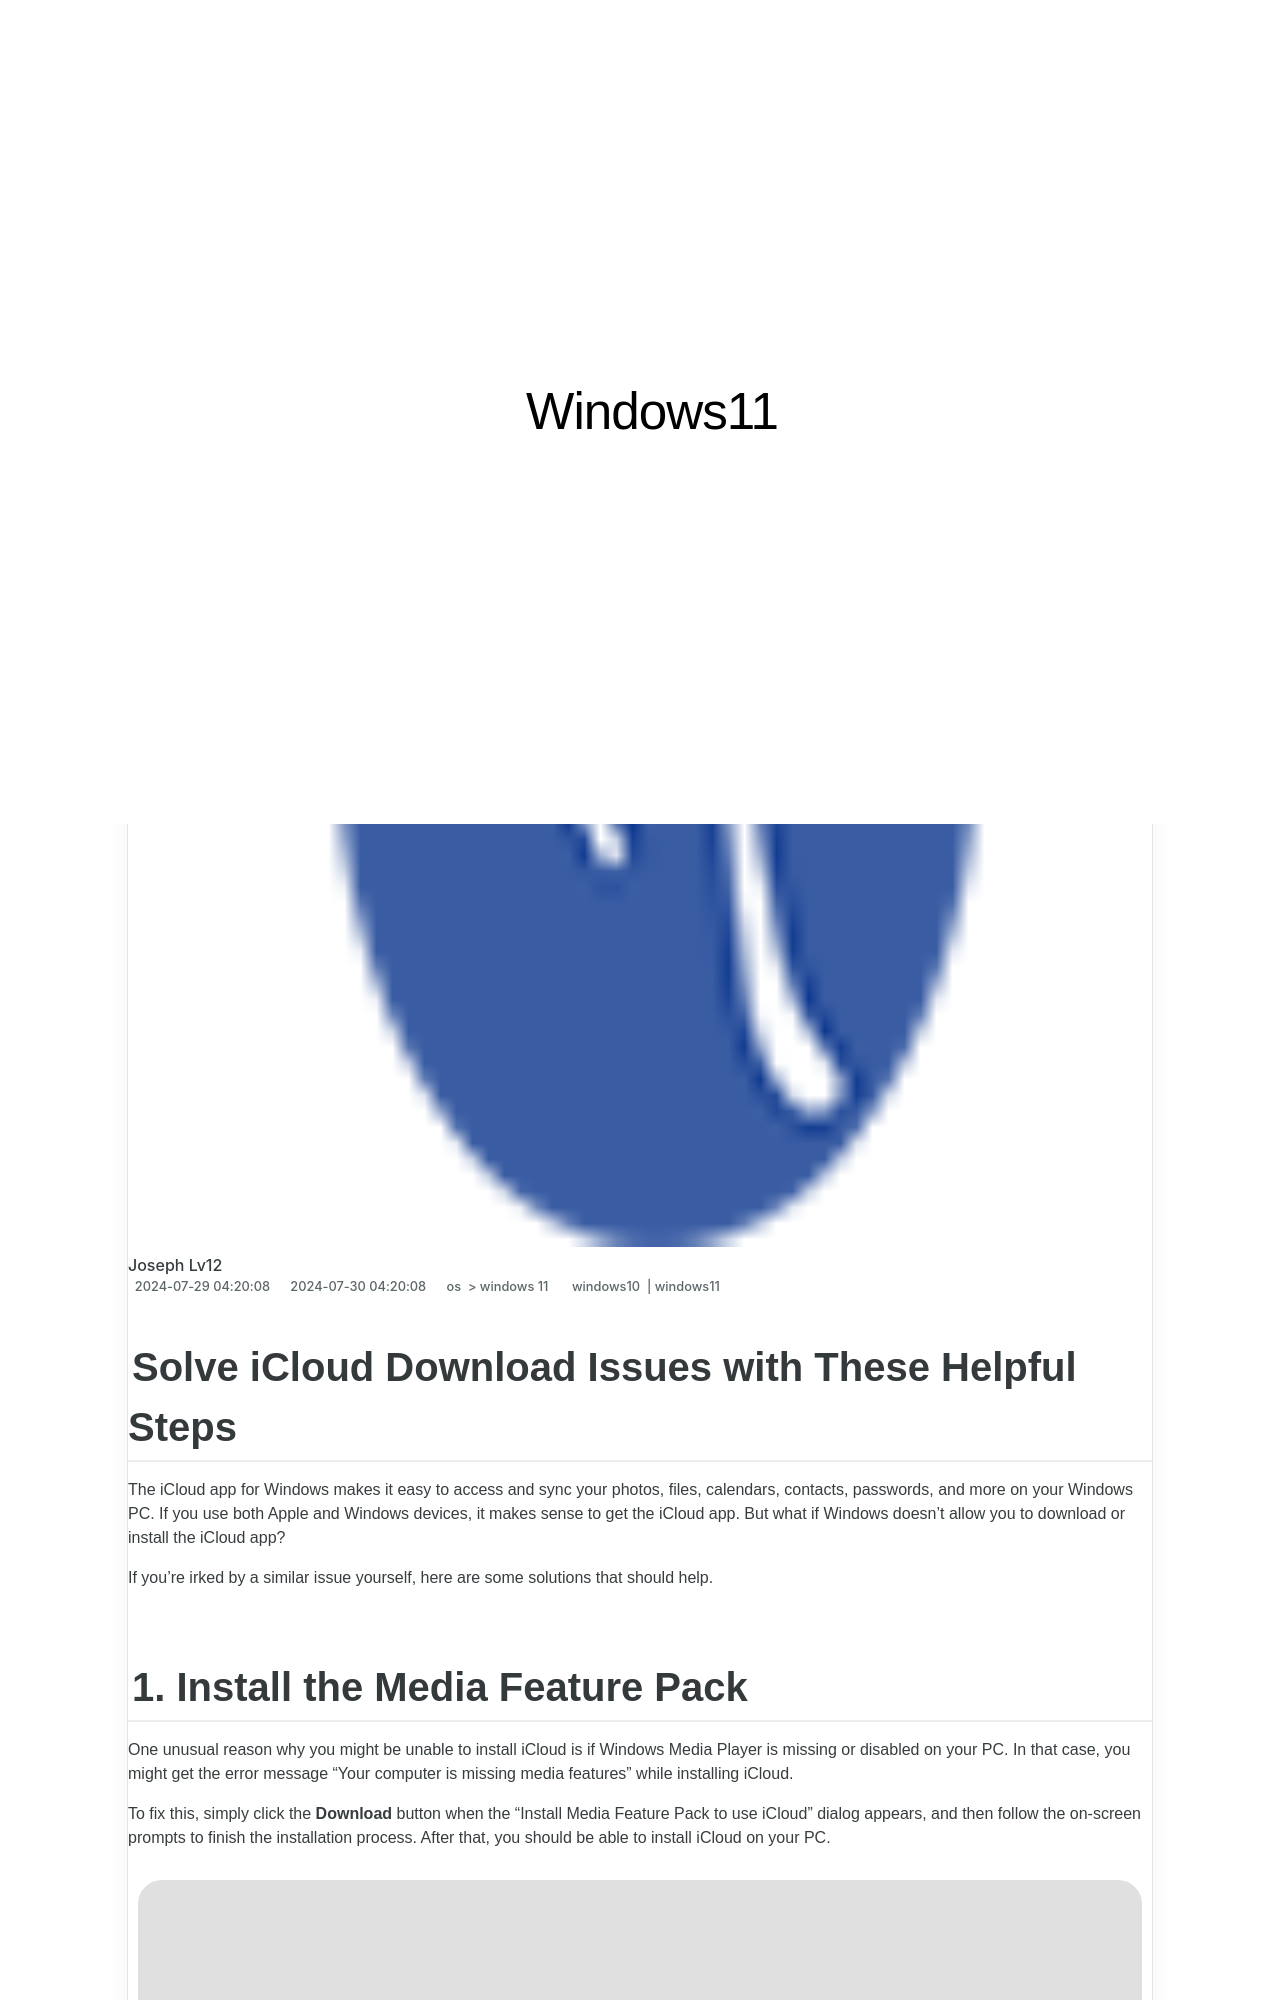

repository: techidaily/site-windows11 · page: solve-icloud-download-issues-with-these-helpful-steps/index.html · generator: jekyll

---
title: Solve iCloud Download Issues with These Helpful Steps
date: 2024-07-29T04:20:08.957Z
updated: 2024-07-30T04:20:08.957Z
tags:
  - windows10
  - windows11
categories:
  - os
  - windows 11
description: This Article Describes Solve iCloud Download Issues with These Helpful Steps
excerpt: This Article Describes Solve iCloud Download Issues with These Helpful Steps
keywords: Fix ICloud Downloads,Resolve Cloud Storage Errors,Troubleshoot iCloud Syncing,Overcome Cloud Access Problems,Enhance iCloud File Sharing,Streamline iCloud Transfers,Ease iCloud Download Delays
thumbnail: https://thmb.techidaily.com/9648422bd4a60544ea009a8215c8d33f0ea36e37be4db7347e6bdc7775fbd6e2.jpg
---

## Solve iCloud Download Issues with These Helpful Steps

 The iCloud app for Windows makes it easy to access and sync your photos, files, calendars, contacts, passwords, and more on your Windows PC. If you use both Apple and Windows devices, it makes sense to get the iCloud app. But what if Windows doesn't allow you to download or install the iCloud app?

 If you’re irked by a similar issue yourself, here are some solutions that should help.
